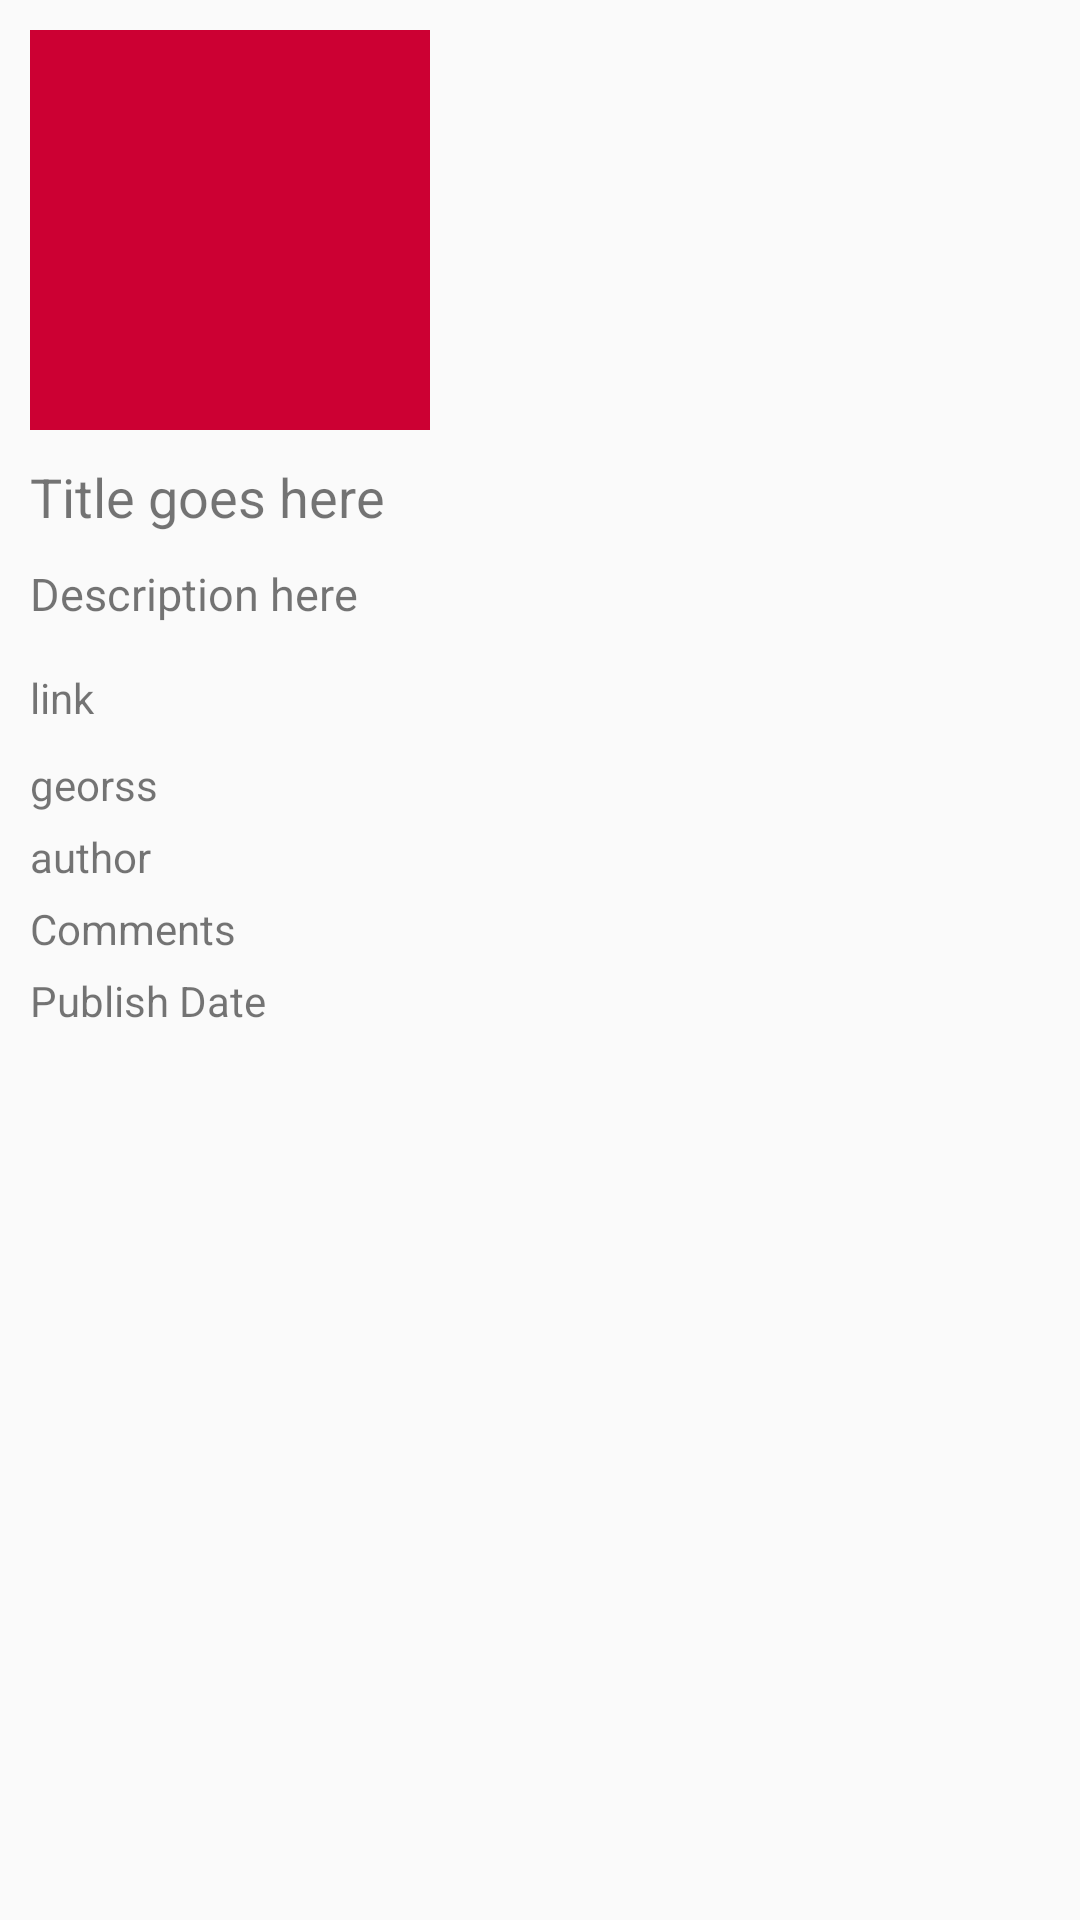

Reconstruct the res/layout file that produces this screen, plus the resources it refers to.
<!-- AndroidManifest.xml: application theme AppTheme -->
<!-- res/layout/detail_layout.xml -->
<?xml version="1.0" encoding="utf-8"?>

<LinearLayout xmlns:android="http://schemas.android.com/apk/res/android"
    android:layout_width="match_parent"
    android:layout_height="match_parent"
    android:orientation="vertical"
    android:padding="10dp">

    

    <ScrollView
        android:id="@+id/scrollView"
        android:layout_width="match_parent"
        android:layout_height="match_parent">

        <LinearLayout
            android:layout_width="match_parent"
            android:orientation="vertical"
            android:layout_height="wrap_content">

            <ImageView
                android:id="@+id/image"
                android:layout_width="400px"
                android:contentDescription="Property Image"
                android:layout_height="400px"
                android:adjustViewBounds="true"
                android:layout_marginBottom="10dp"
                android:background="#cc0033"/>

            <TextView
                android:id="@+id/title"
                android:layout_width="match_parent"
                android:layout_height="wrap_content"
                android:text="Title goes here"
                android:layout_marginBottom="10dp"
                android:textSize="18sp"/>

            <TextView
                android:id="@+id/description"
                android:layout_width="match_parent"
                android:layout_height="wrap_content"
                android:textSize="15sp"
                android:text="Description here"
                android:layout_marginBottom="15dp"/>

            <TextView
                android:id="@+id/link"
                android:layout_width="match_parent"
                android:layout_height="wrap_content"
                android:layout_marginBottom="10dp"
                android:text="link"/>

            <TextView
                android:id="@+id/georss"
                android:layout_width="match_parent"
                android:layout_height="wrap_content"
                android:text="georss"
                android:layout_marginBottom="5dp"/>
            <TextView
                android:id="@+id/author"
                android:layout_width="match_parent"
                android:layout_height="wrap_content"
                android:text="author"
                android:layout_marginBottom="5dp"/>
            <TextView
                android:id="@+id/comments"
                android:layout_width="match_parent"
                android:layout_height="wrap_content"
                android:text="Comments"
                android:layout_marginBottom="5dp"/>
            <TextView
                android:id="@+id/pubDate"
                android:layout_width="match_parent"
                android:layout_height="wrap_content"
                android:text="Publish Date"
                android:layout_marginBottom="5dp"/>

        </LinearLayout>

    </ScrollView>

</LinearLayout>
<!-- resources referenced by this layout -->
<resources>
  <style name="AppTheme" parent="Theme.AppCompat.Light.DarkActionBar">
          
          <item name="colorPrimary">@color/colorPrimary</item>
          <item name="colorPrimaryDark">@color/colorPrimaryDark</item>
          <item name="colorAccent">@color/colorAccent</item>
      </style>
  <color name="colorPrimary">#3F51B5</color>
  <color name="colorPrimaryDark">#303F9F</color>
  <color name="colorAccent">#FF4081</color>
</resources>
